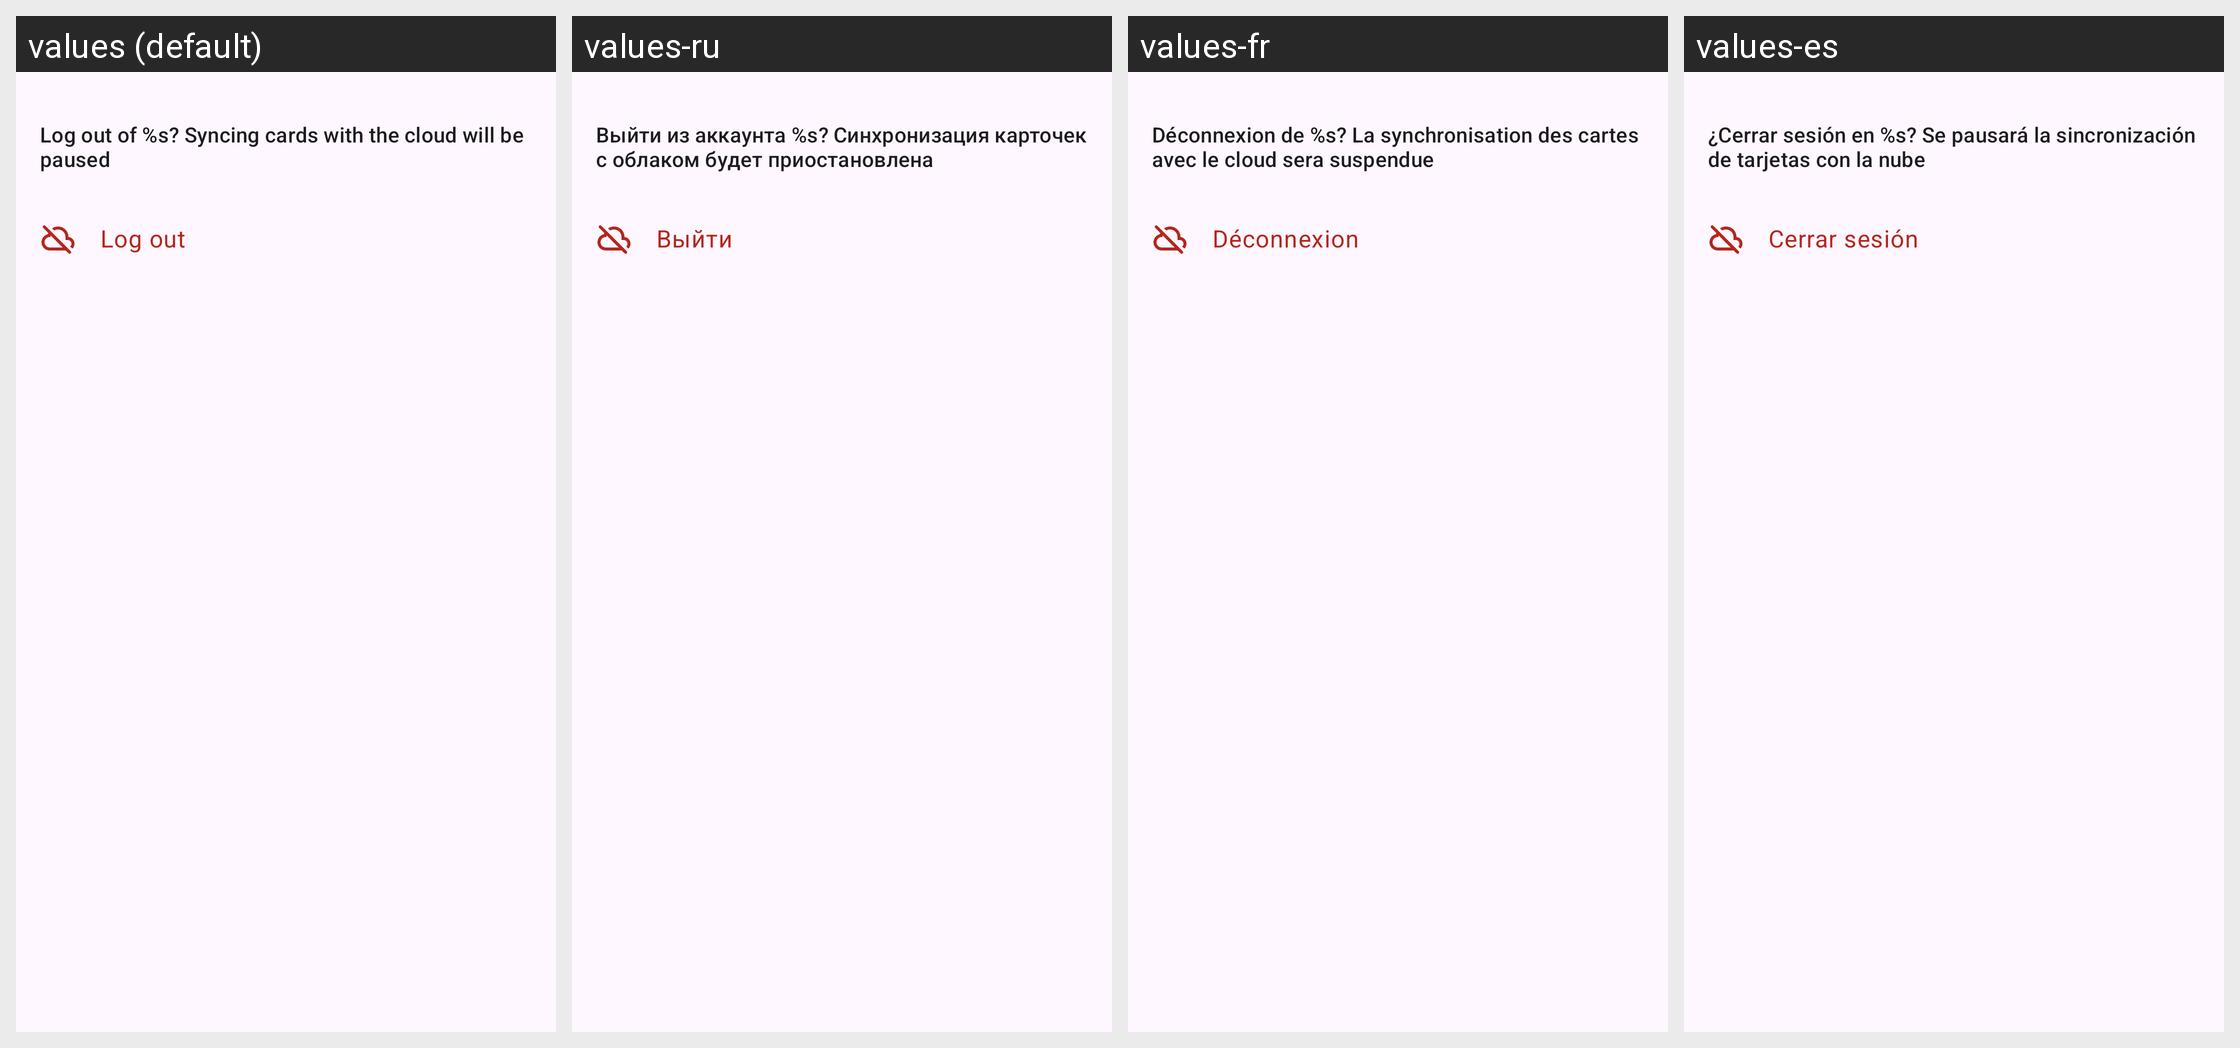

The Android screen above is rendered under several locales of the same app. Produce the string resources it draws, with the default and per-locale values.
Android screen res/layout/dialog_logout_confirmation.xml rendered under 4 locales, left to right: values (default), values-ru, values-fr, values-es. Device: Nexus 5 (rendered at 1080×1920; each locale shown at half size, 540×960, under a caption strip naming it); theme Theme.MyCardholder.Splash.
Other locales in the repository, not shown: values-de.
Strings drawn on this screen, with the default value and each locale's value (text and hints the layout hard-codes, and strings that could not be matched under every locale, appear in the picture but are not listed):

cloud_logout_confirmation_title_text
  values: Log out of %s? Syncing cards with the cloud will be paused
  values-ru: Выйти из аккаунта %s? Синхронизация карточек с облаком будет приостановлена
  values-fr: Déconnexion de %s? La synchronisation des cartes avec le cloud sera suspendue
  values-es: ¿Cerrar sesión en %s? Se pausará la sincronización de tarjetas con la nube

cloud_logout_confirmation_button_text
  values: Log out
  values-ru: Выйти
  values-fr: Déconnexion
  values-es: Cerrar sesión
